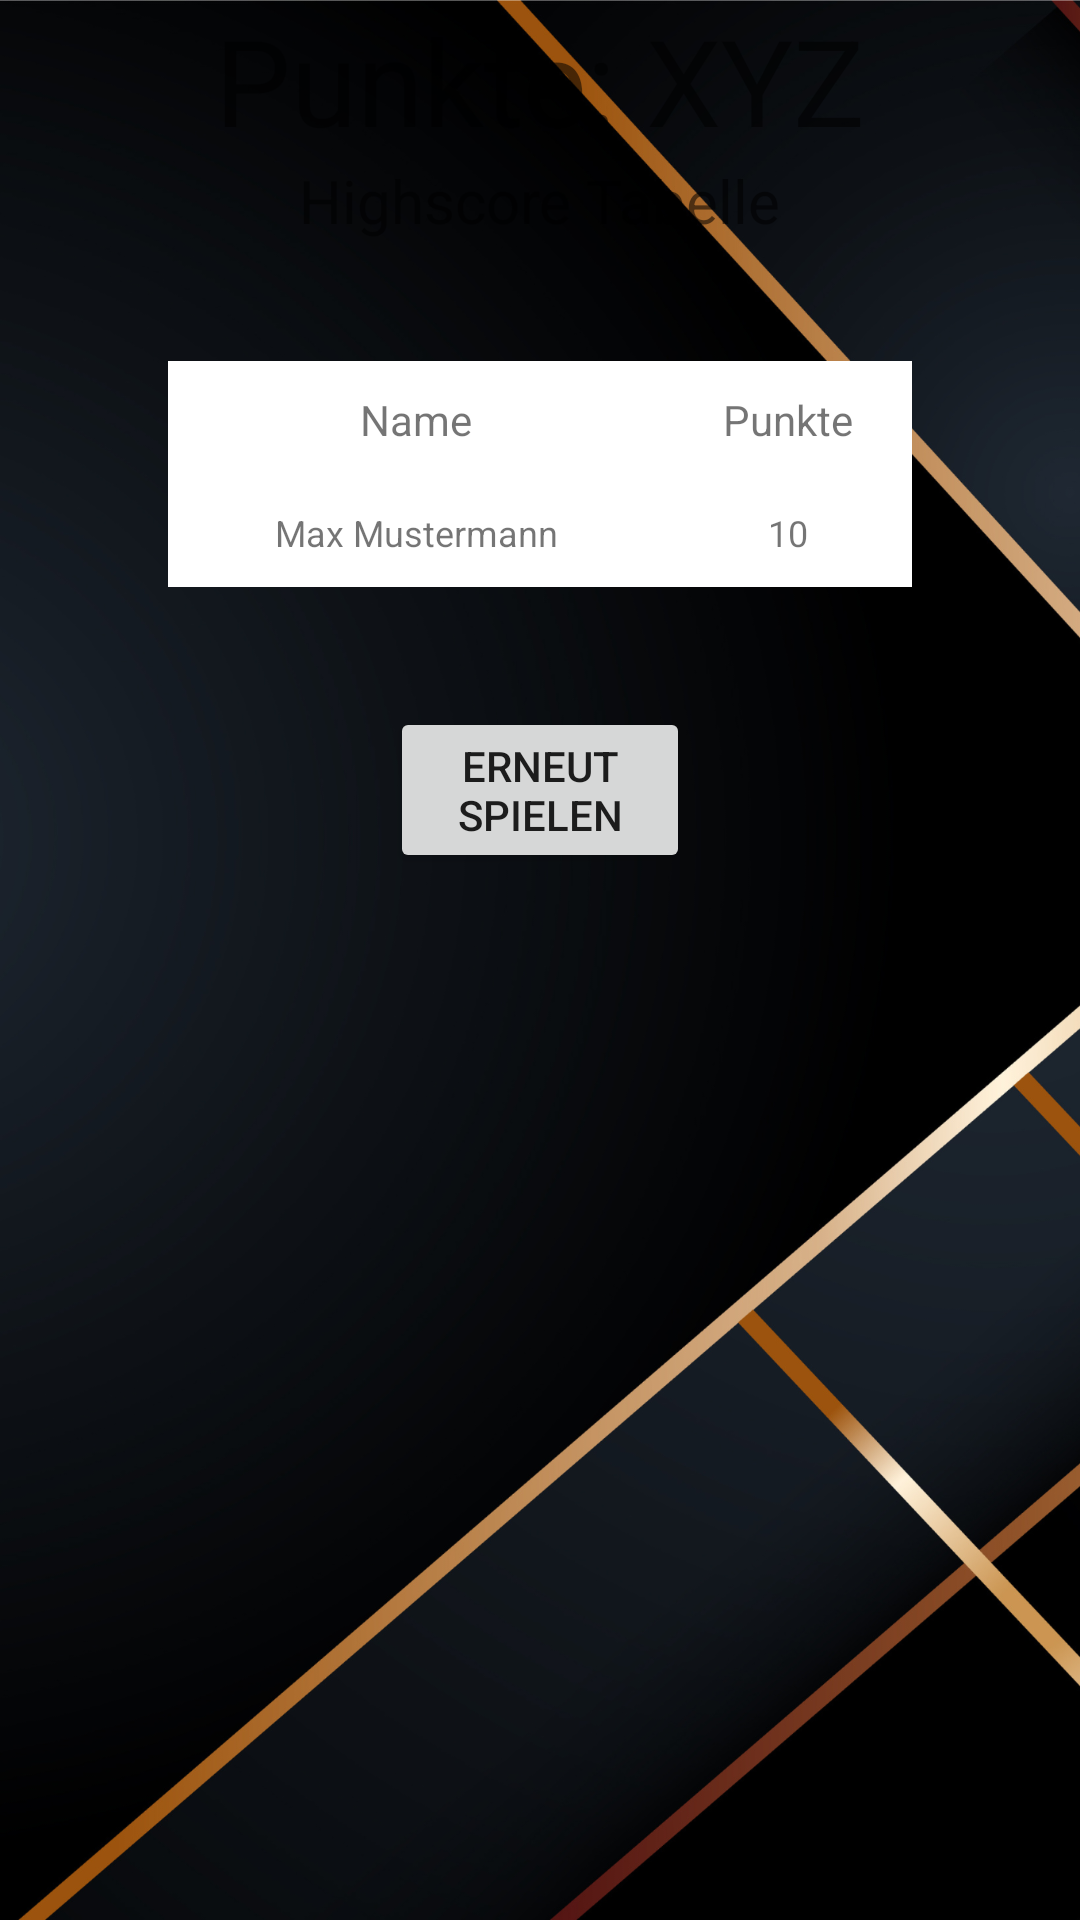

The Android layout XML behind this screen, and the referenced resources:
<!-- AndroidManifest.xml: application theme Theme.Quizfrontend -->
<!-- res/layout/highscore_screen.xml -->
<?xml version="1.0" encoding="utf-8"?>
<LinearLayout xmlns:android="http://schemas.android.com/apk/res/android"
    xmlns:app="http://schemas.android.com/apk/res-auto"
    xmlns:tools="http://schemas.android.com/tools"
    android:layout_width="match_parent"
    android:layout_height="match_parent"
    android:orientation="vertical"
    android:paddingLeft="16dp"
    android:paddingRight="16dp"
    tools:context=".MainActivity">

    <TextView
        android:layout_width="wrap_content"
        android:layout_height="wrap_content"
        android:layout_gravity="center"
        android:text="Punkte: XYZ"
        android:textSize="40dp"
        app:layout_constraintBottom_toBottomOf="parent"
        app:layout_constraintLeft_toLeftOf="parent"
        app:layout_constraintRight_toRightOf="parent"
        app:layout_constraintTop_toTopOf="parent" />

    <TextView
        android:layout_width="wrap_content"
        android:layout_height="wrap_content"
        android:layout_gravity="center"
        android:text="Highscore Tabelle"
        android:textSize="20dp"
        app:layout_constraintBottom_toBottomOf="parent"
        app:layout_constraintLeft_toLeftOf="parent"
        app:layout_constraintRight_toRightOf="parent"
        app:layout_constraintTop_toTopOf="parent" />

    <TableLayout
        android:layout_width="match_parent"
        android:layout_height="wrap_content"
        android:layout_margin="40dp"
        android:background="@android:color/white">

        
        <TableRow>

            <TextView
                android:layout_width="0dp"
                android:layout_height="wrap_content"
                android:layout_weight="4"
                android:gravity="center_horizontal"
                android:padding="10sp"
                android:text="Name"
                android:textSize="14sp" />

            <TextView
                android:layout_width="0dp"
                android:layout_height="wrap_content"
                android:layout_weight="2"
                android:gravity="center_horizontal"
                android:padding="10sp"
                android:text="Punkte"
                android:textSize="14sp" />
        </TableRow>
        
        <TableRow>

            <TextView
                android:layout_width="0dp"
                android:layout_height="wrap_content"
                android:layout_weight="4"
                android:gravity="center_horizontal"
                android:padding="10sp"
                android:text="Max Mustermann"
                android:textSize="12sp" />

            <TextView
                android:layout_width="0dp"
                android:layout_height="wrap_content"
                android:layout_weight="2"
                android:gravity="center_horizontal"
                android:padding="10sp"
                android:text="10"
                android:textSize="12sp" />
        </TableRow>
    </TableLayout>

    <Button
        android:layout_width="100dp"
        android:layout_height="wrap_content"
        android:layout_gravity="center"
        android:text="Erneut spielen" />

</LinearLayout>
<!-- resources referenced by this layout -->
<resources>
  <style name="Theme.Quizfrontend" parent="Theme.MaterialComponents.DayNight.NoActionBar">
          
          <item name="colorPrimary">#D37F04</item>
          <item name="colorPrimaryVariant">@color/white</item>
          <item name="colorOnPrimary">@color/white</item>
          
          <item name="colorSecondary">#FF9800</item>
          <item name="colorSecondaryVariant">#D37F04</item>
          <item name="colorOnSecondary">@color/black</item>
          <item name="android:windowBackground">@drawable/background</item>
  
          
          <item name="android:statusBarColor" tools:targetApi="l">?attr/colorOnSecondary</item>
          
  693152
  
      </style>
  <color name="white">#FFFFFFFF</color>
  <color name="black">#FF000000</color>
  <!-- drawable background: png bitmap (drawable, 910423 bytes) -->
</resources>
